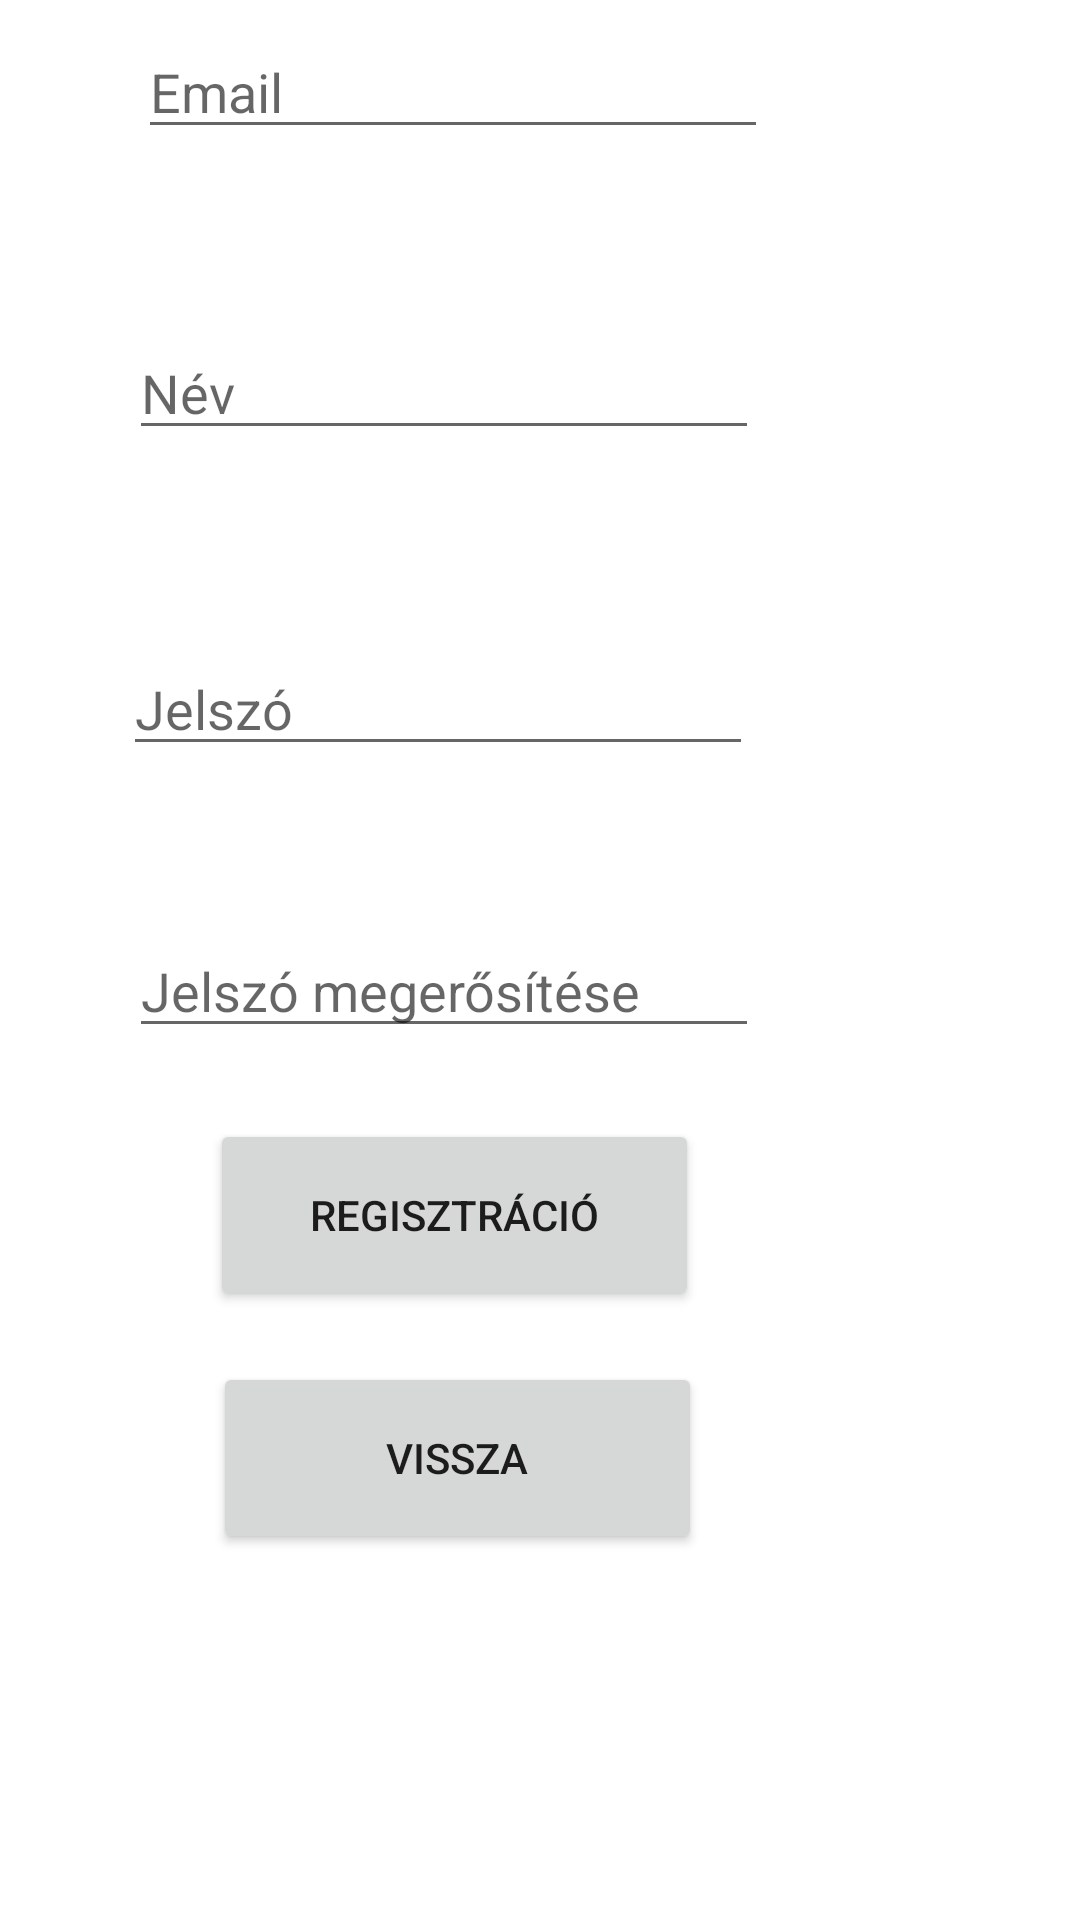

Layout XML and referenced resources for this Android screen:
<!-- AndroidManifest.xml: application theme Theme.Menetrend -->
<!-- res/layout/activity_register.xml -->
<?xml version="1.0" encoding="utf-8"?>
<RelativeLayout xmlns:tools="http://schemas.android.com/tools"
    xmlns:android="http://schemas.android.com/apk/res/android"
    tools:context=".RegisterActivity"
    android:layout_width="match_parent"
    android:layout_height="match_parent">

    <EditText
        android:id="@+id/et_regemail"
        android:layout_width="wrap_content"
        android:layout_height="wrap_content"
        android:layout_above="@+id/et_regname"
        android:layout_alignParentEnd="true"
        android:layout_marginEnd="104dp"
        android:layout_marginBottom="59dp"
        android:ems="10"
        android:hint="Email"
        android:inputType="textEmailAddress" />

    <EditText
        android:id="@+id/et_regname"
        android:layout_width="wrap_content"
        android:layout_height="wrap_content"
        android:layout_alignParentEnd="true"
        android:layout_alignParentBottom="true"
        android:layout_marginEnd="107dp"
        android:layout_marginBottom="490dp"
        android:ems="10"
        android:hint="Név"
        android:inputType="textPersonName" />

    <EditText
        android:id="@+id/et_regpassword"
        android:layout_width="wrap_content"
        android:layout_height="wrap_content"
        android:layout_above="@+id/et_regname"
        android:layout_alignParentEnd="true"
        android:layout_marginEnd="109dp"
        android:layout_marginBottom="-147dp"
        android:ems="10"
        android:hint="Jelszó"
        android:inputType="textPassword" />

    <EditText
        android:id="@+id/et_regpassword2"
        android:layout_width="wrap_content"
        android:layout_height="wrap_content"
        android:layout_above="@+id/et_regname"
        android:layout_alignParentEnd="true"
        android:layout_marginEnd="107dp"
        android:layout_marginBottom="-241dp"
        android:ems="10"
        android:hint="Jelszó megerősítése"
        android:inputType="textPassword" />

    <Button
        android:id="@+id/btn_registration"
        android:layout_width="163dp"
        android:layout_height="64dp"
        android:layout_alignParentEnd="true"
        android:layout_alignParentBottom="true"
        android:layout_marginEnd="127dp"
        android:layout_marginBottom="203dp"
        android:onClick="registration"
        android:text="Regisztráció" />

    <Button
        android:id="@+id/btn_back"
        android:layout_width="163dp"
        android:layout_height="64dp"
        android:layout_alignParentEnd="true"
        android:layout_alignParentBottom="true"
        android:layout_marginEnd="126dp"
        android:layout_marginBottom="122dp"
        android:onClick="backtoMain"
        android:text="Vissza" />

</RelativeLayout>
<!-- resources referenced by this layout -->
<resources>
  <style name="Theme.Menetrend" parent="Theme.MaterialComponents.DayNight.DarkActionBar">
          
          <item name="colorPrimary">@color/purple_500</item>
          <item name="colorPrimaryVariant">@color/purple_700</item>
          <item name="colorOnPrimary">@color/white</item>
          
          <item name="colorSecondary">@color/teal_200</item>
          <item name="colorSecondaryVariant">@color/teal_700</item>
          <item name="colorOnSecondary">@color/black</item>
          
          <item name="android:statusBarColor" tools:targetApi="l">?attr/colorPrimaryVariant</item>
          
      </style>
  <!-- not gathered from this repository: default colours our renderer supplied (Android Studio template values) -->
  <color name="purple_500">#FF6200EE</color>
  <color name="purple_700">#FF3700B3</color>
  <color name="teal_200">#FF03DAC5</color>
  <color name="teal_700">#FF018786</color>
  <color name="black">#FF000000</color>
  <color name="white">#FFFFFFFF</color>
</resources>
